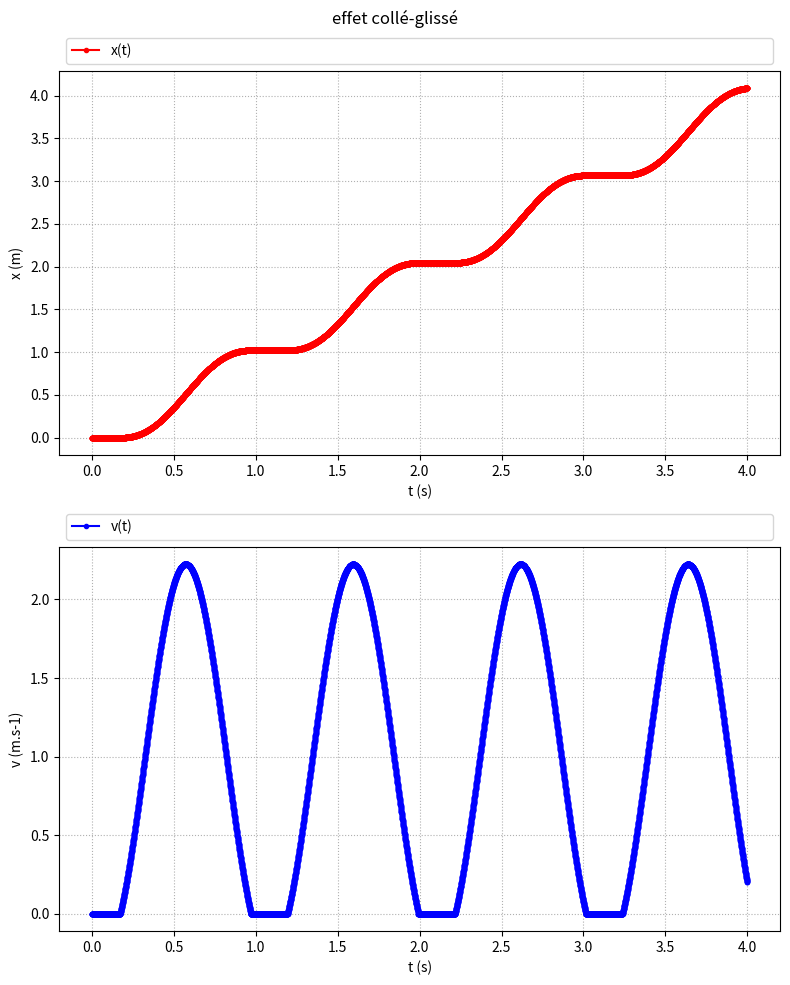

The script that saved this image:
import matplotlib.pyplot as plt

k = 4.0
m = 0.1
fs = 0.7
# fd = 0.4
fd = 0.25
g = 9.81
V0 = 1.0

N = 10000
duree = 4.0
dt = duree / (N - 1)

w2 = k / m
seuil = 10 * fd * g * dt

t = [i * dt for i in range(N)]
x = [0]
v = [0]
for i in range(N - 1):
    x.append(x[i] + v[i] * dt)
    if v[i] > seuil:
        v.append(v[i] + (-g * fd + w2 * (V0 * t[i] - x[i])) * dt)
    elif v[i] < -seuil:
        v.append(v[i] + (g * fd + w2 * (V0 * t[i] - x[i])) * dt)
    elif abs(k * (V0 * t[i] - x[i])) > fs * m * g:
        if v[i] >= 0:
            v.append(v[i] + (-g * fd + w2 * (V0 * t[i] - x[i])) * dt)
        else:
            v.append(v[i] + (g * fd + w2 * (V0 * t[i] - x[i])) * dt)
    else:
        v.append(0)

fig, (ax0, ax1) = plt.subplots(2, 1, figsize=(8, 10))
ax0.plot(t, x, color="red", marker=".", label="x(t)")
ax1.plot(t, v, color="blue", marker=".", label="v(t)")


ax0.set_ylabel("x (m)")
ax0.set_xlabel("t (s)")
ax1.set_ylabel("v (m.s-1)")
ax1.set_xlabel("t (s)")
fig.suptitle("effet collé-glissé")
ax0.legend(bbox_to_anchor=(0, 1, 1, 0.1), ncol=2, mode="expand", loc="lower left")
ax1.legend(bbox_to_anchor=(0, 1, 1, 0.1), ncol=2, mode="expand", loc="lower left")
ax0.grid(True, which="both", ls="dotted")
ax1.grid(True, which="both", ls="dotted")
fig.tight_layout()
fig.savefig("figure.pdf")

plt.show()
